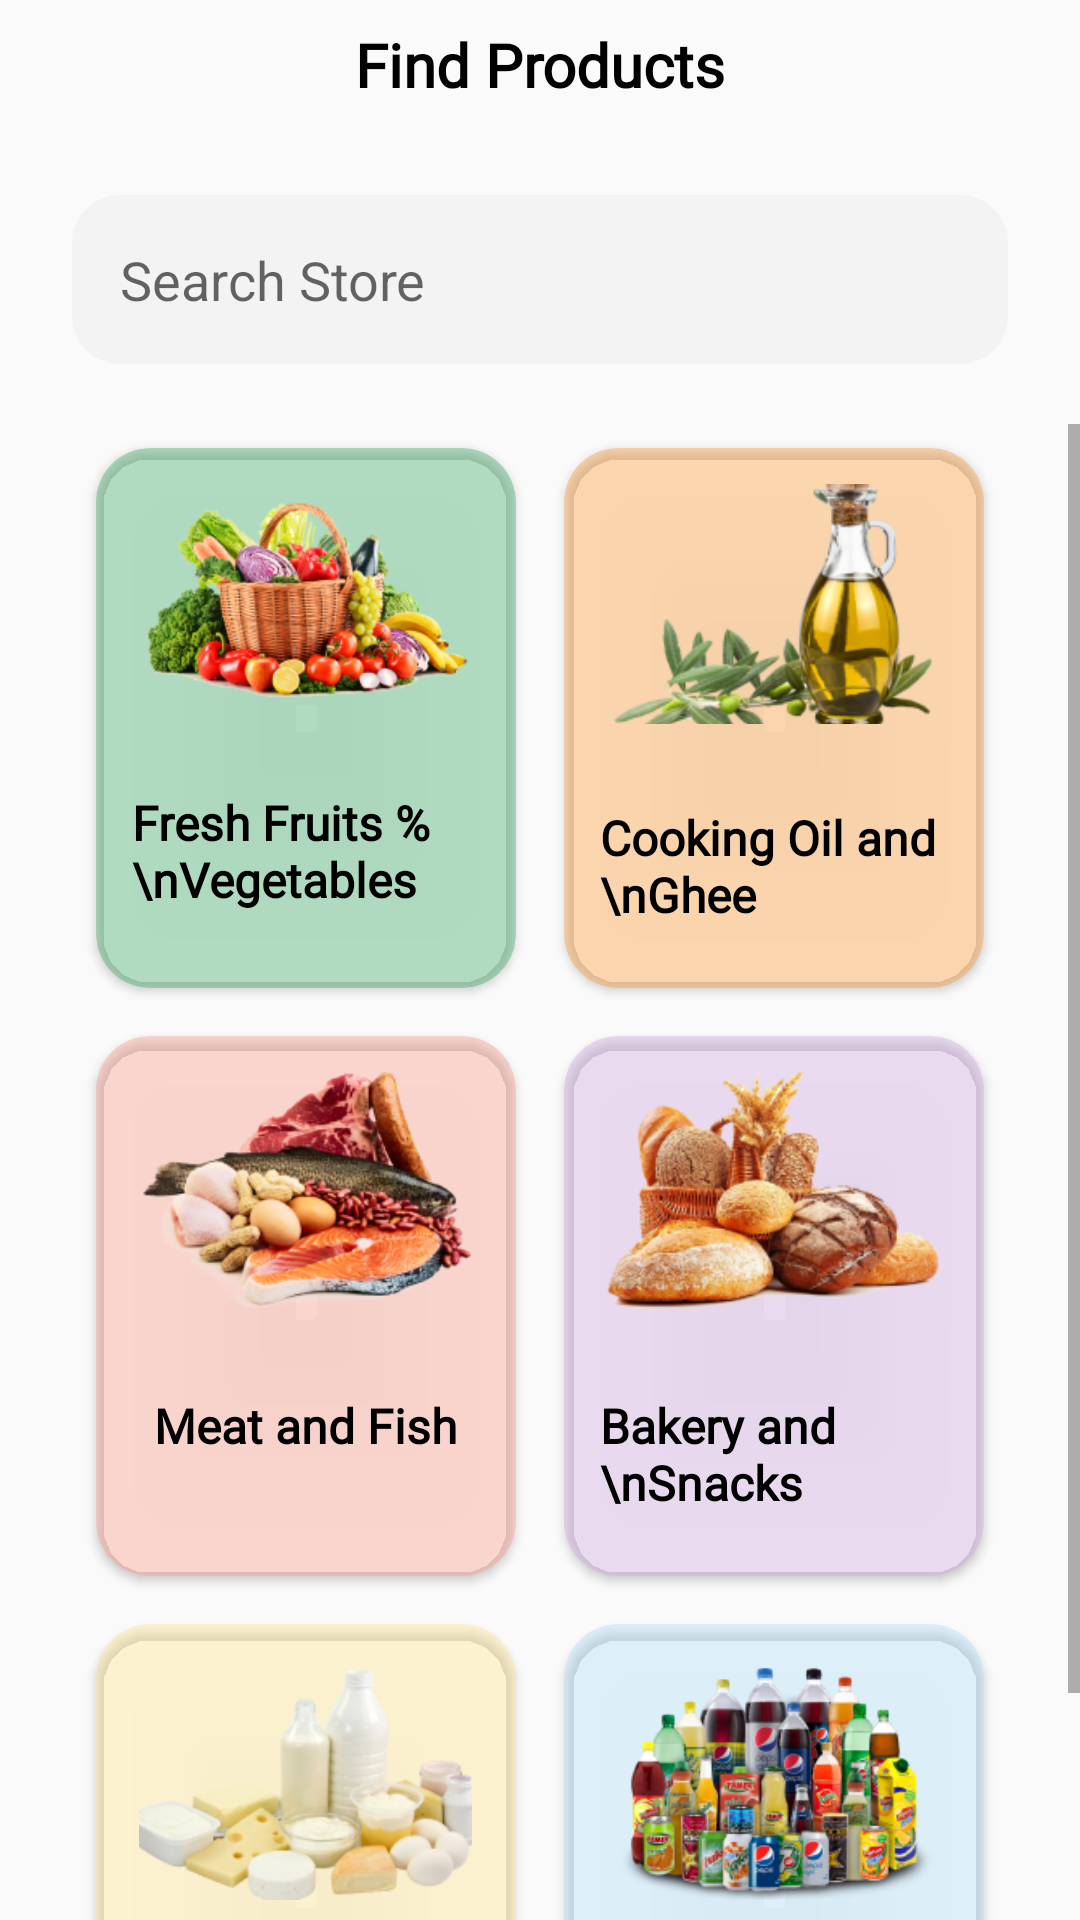

Write the Android layout XML for this screen, with the resource values it uses.
<!-- AndroidManifest.xml: application theme Theme.AppCompat.Light.DarkActionBar -->
<!-- res/layout/explore.xml -->
<?xml version="1.0" encoding="utf-8"?>
<LinearLayout xmlns:android="http://schemas.android.com/apk/res/android"
    xmlns:card_view="http://schemas.android.com/apk/res-auto"
    android:orientation="vertical"
    android:layout_width="match_parent"
    android:layout_height="match_parent"

    >



    <TextView
        android:layout_width="match_parent"
        android:layout_height="wrap_content"
        android:textStyle="bold"
        android:text="Find Products"
        android:fontFamily="@font/gilroy_bold"
        android:textSize="20sp"
        android:textColor="@color/black"
        android:textAlignment="center"
        android:id="@+id/heading"
        android:layout_marginBottom="30dp"
        android:layout_marginTop="8dp"

        />

    <EditText
        android:layout_width="match_parent"
        android:layout_height="wrap_content"
        android:hint="Search Store"
        android:padding="16dp"
        android:background="@drawable/search"
        android:layout_marginBottom="20dp"
        android:layout_marginStart="24dp"
        android:layout_marginEnd="24dp"


        />

    <ScrollView
        android:layout_width="match_parent"
        android:layout_height="0dp"
        android:layout_weight="1"
        android:fillViewport="true"
        >


        <GridLayout
            android:layout_width="match_parent"
            android:layout_height="wrap_content"
            android:columnCount="2"
            android:alignmentMode="alignMargins"
            android:paddingStart="24dp"
            android:paddingEnd="24dp"
            android:columnOrderPreserved="false">


            <androidx.cardview.widget.CardView
                android:layout_width="0dp"
                android:layout_height="180dp"
                android:layout_margin="8dp"
                android:layout_columnWeight="1"
                card_view:cardBackgroundColor="#7053B175"
              card_view:cardUseCompatPadding="false"
                android:elevation="0dp"
                card_view:cardCornerRadius="18dp">

                <LinearLayout
                    android:layout_width="match_parent"
                    android:layout_height="wrap_content"
                    android:orientation="vertical"
                    android:gravity="center"
                    android:padding="12dp">

                    <ImageView
                        android:layout_width="111dp"
                        android:layout_height="75dp"
                        android:src="@drawable/fruits"
                        android:scaleType="centerCrop"
                        android:contentDescription="Fruits" />

                    <TextView
                        android:layout_width="wrap_content"
                        android:layout_height="wrap_content"
                        android:text="Fresh Fruits % \nVegetables"
                        android:textSize="16sp"
                        android:textStyle="bold"
                        android:fontFamily="@font/gilroy_bold"
                        android:textColor="@color/black"
                        android:layout_marginTop="27dp"/>
                </LinearLayout>
            </androidx.cardview.widget.CardView>

            <androidx.cardview.widget.CardView
                android:layout_width="0dp"
                android:layout_height="180dp"
                android:layout_margin="8dp"
                card_view:cardBackgroundColor="#70F8A44C"
                android:layout_columnWeight="1"

                card_view:cardCornerRadius="18dp">

                <LinearLayout
                    android:layout_width="match_parent"
                    android:layout_height="wrap_content"
                    android:orientation="vertical"
                    android:gravity="center"
                    android:padding="12dp">

                    <ImageView
                        android:layout_width="111dp"
                        android:layout_height="80dp"
                        android:src="@drawable/cooking_oil"
                        android:contentDescription="Fruits"
                        android:scaleType="centerCrop"/>

                    <TextView
                        android:layout_width="wrap_content"
                        android:layout_height="wrap_content"
                        android:text="Cooking Oil and \nGhee"
                        android:textSize="16sp"
                        android:textStyle="bold"
                        android:fontFamily="@font/gilroy_bold"
                        android:textColor="@color/black"
                        android:layout_marginTop="27dp"/>
                </LinearLayout>
            </androidx.cardview.widget.CardView>

            <androidx.cardview.widget.CardView
                android:layout_width="0dp"
                android:layout_height="180dp"
                android:layout_margin="8dp"
                android:layout_columnWeight="1"
                android:elevation="0dp"
                card_view:cardBackgroundColor="#70F7A593"
                card_view:cardCornerRadius="18dp">

                <LinearLayout
                    android:layout_width="match_parent"
                    android:layout_height="wrap_content"
                    android:orientation="vertical"
                    android:gravity="center"
                    android:padding="12dp">

                    <ImageView
                        android:layout_width="111dp"
                        android:layout_height="80dp"
                        android:src="@drawable/meat"
                        android:contentDescription="Fruits"
                        android:scaleType="centerCrop"/>

                    <TextView
                        android:layout_width="wrap_content"
                        android:layout_height="wrap_content"
                        android:text="Meat and Fish"
                        android:textSize="16sp"
                        android:textStyle="bold"
                        android:fontFamily="@font/gilroy_bold"
                        android:textColor="@color/black"
                        android:layout_marginTop="27dp"/>
                </LinearLayout>
            </androidx.cardview.widget.CardView>


            <androidx.cardview.widget.CardView
            android:layout_width="0dp"
            android:layout_height="180dp"
            android:layout_margin="8dp"
            android:layout_columnWeight="1"
            android:elevation="0dp"
                card_view:cardBackgroundColor="#70D3B0E0"
            card_view:cardCornerRadius="18dp">

            <LinearLayout
                android:layout_width="match_parent"
                android:layout_height="wrap_content"
                android:orientation="vertical"
                android:gravity="center"
                android:padding="12dp">

                <ImageView
                    android:layout_width="111dp"
                    android:layout_height="80dp"
                    android:src="@drawable/bakery"
                    android:contentDescription="Fruits"
                    android:scaleType="centerCrop"/>

                <TextView
                    android:layout_width="wrap_content"
                    android:layout_height="wrap_content"
                    android:text="Bakery and \nSnacks"
                    android:textSize="16sp"
                    android:textStyle="bold"
                    android:fontFamily="@font/gilroy_bold"
                    android:textColor="@color/black"
                    android:layout_marginTop="27dp"/>
            </LinearLayout>
        </androidx.cardview.widget.CardView>

            <androidx.cardview.widget.CardView
            android:layout_width="0dp"
            android:layout_height="180dp"
            android:layout_margin="8dp"
            android:layout_columnWeight="1"
            android:elevation="0dp"
                card_view:cardBackgroundColor="#70FDE598"
            card_view:cardCornerRadius="18dp">

            <LinearLayout
                android:layout_width="match_parent"
                android:layout_height="wrap_content"
                android:orientation="vertical"
                android:gravity="center"
                android:padding="12dp">

                <ImageView
                    android:layout_width="111dp"
                    android:layout_height="80dp"
                    android:src="@drawable/dairy"
                    android:contentDescription="Fruits"
                    android:scaleType="centerCrop"/>

                <TextView
                    android:layout_width="wrap_content"
                    android:layout_height="wrap_content"
                    android:text="Dairy and Eggs"
                    android:textSize="16sp"
                    android:textStyle="bold"
                    android:fontFamily="@font/gilroy_bold"
                    android:textColor="@color/black"
                    android:layout_marginTop="27dp"/>
            </LinearLayout>
        </androidx.cardview.widget.CardView>

            <androidx.cardview.widget.CardView

                android:clickable="true"
                android:focusable="true"

                android:layout_width="0dp"
            android:layout_height="180dp"
            android:layout_margin="8dp"
            android:layout_columnWeight="1"
            android:elevation="0dp"
                card_view:cardBackgroundColor="#70B7DFF5"
            card_view:cardCornerRadius="18dp">

            <LinearLayout
                android:layout_width="match_parent"
                android:layout_height="wrap_content"
                android:orientation="vertical"
                android:gravity="center"
                android:padding="12dp">

                <ImageView

                    android:layout_width="111dp"
                    android:layout_height="80dp"
                    android:src="@drawable/beverages"
                    android:contentDescription="Fruits"
                    android:scaleType="centerCrop"/>

                <Button
                    android:id="@+id/beveragescard"

                    android:clickable="true"
                    android:focusable="true"

                    android:layout_width="wrap_content"
                    android:layout_height="wrap_content"
                    android:text="Beverages"

                    android:textSize="16sp"
                    android:textStyle="bold"
                    android:fontFamily="@font/gilroy_bold"
                    android:textColor="@color/black"
                    android:layout_marginTop="27dp"/>
            </LinearLayout>
        </androidx.cardview.widget.CardView>





        </GridLayout>
    </ScrollView>








</LinearLayout>
<!-- resources referenced by this layout -->
<resources>
  <color name="black">#FF000000</color>
  <!-- drawable bakery: png bitmap (drawable, 54077 bytes) -->
  <!-- drawable beverages: png bitmap (drawable, 68648 bytes) -->
  <!-- drawable cooking_oil: png bitmap (drawable, 35454 bytes) -->
  <!-- drawable dairy: png bitmap (drawable, 37020 bytes) -->
  <!-- drawable fruits: png bitmap (drawable, 63386 bytes) -->
  <!-- drawable meat: png bitmap (drawable, 62777 bytes) -->
  <!-- drawable search (drawable) -->
  <shape xmlns:android="http://schemas.android.com/apk/res/android"
      android:shape="rectangle">
  
      <solid android:color="#F2F3F2" />   
  
      <corners android:radius="16dp" />   
  </shape>
</resources>
